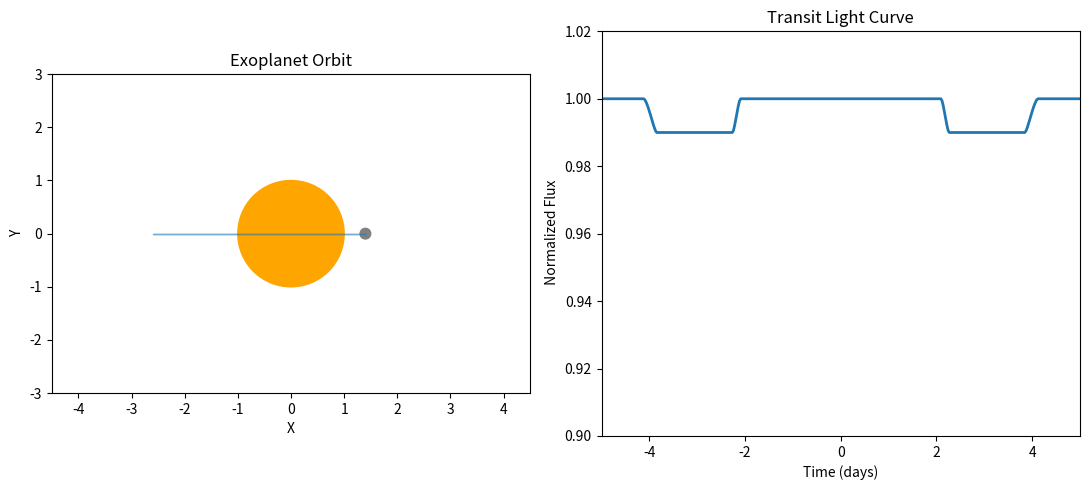

Reproduce this figure in Python.
import numpy as np
import matplotlib.pyplot as plt
from matplotlib.patches import Circle

# =========================================================================
#**************************************************************************
#**************************************************************************
# Note: I found it easier to input directly the planet radius as a 
# parameter, rather than calculating it from the transit depth. But I 
# will keep the function here in case we want to use it later. I understand 
# the educational value of showing how the planet radius can be inferred 
# from the transit depth, but for the purpose of this simulation, 
# we can just input the planet radius directly.
# =========================================================================
# FIRST WE DO THE PLANET RADIUS ESTIMATION (Now we don't, but we can change it back later)
# We are going to calculate the transit depth
# using the star_radius, normal_luminosity and 
# transit luminosity. We have:
#  
# -star_radius: float. Radius of the host star.
# -normal_luminosity: float. Normal luminosity of the 
#  host star.
# -transit_luminosity: float. Luminosity during transit, 
#  when the planet blocks part of the star.
#
# Assuming a model of transit where: 
#  $depth=(R_planet/R_star)^2$  =>  $R_planet=R_star*sqrt(depth)$
#
#def estimate_planet_radius(
#    star_radius,
#    normal_luminosity,
#    transit_luminosity
#):
#    return star_radius * np.sqrt(
#        1 - transit_luminosity / normal_luminosity
#    )
# =========================================================================
#**************************************************************************
#**************************************************************************
# =========================================================================
# We can start by selecting the initial parameters for the simulation.
#
# We want to plot two panels: the left panel will show the orbit of the 
# planet around the star, and the right panel will show the light curve 
# of the transit.
# =========================================================================
# =========================================================================
# If we start by inputing the values of each relevant parameter, here I 
# describe each one. For simplicity, star_radius will be normalized to 1.0. 
# 
# We are going to use a model of elliptical orbit, where the planet's 
# position is given by the parametric equations of an ellipse, let's 
# remember that we are seing the 2D projection of the orbit:
#
# x = a * (cos(E) - e)
# y = a * sqrt(1 - e^2) * sin(E) * cos(inc)
#
# Where:
# -a: float. Semi-major axis of the ellipse. I'm using an initial value of 2.
# -e:float. Eccentricity of the ellipse. 
# -inc: float. Is the inclination of the orbit. It can affect the 
#  total area of the transit, and therefore the depth of the light curve. 
#  Physically, it is the angle between the orbital plane and the plane of 
#  the sky. I'm using an initial value of 90 degrees, which means the 
#  orbit is edge-on.
# -planet_radius: float. Is the radius of the planet, which will affect
#  the depth of the transit. We first use a Jupiter-like planet, which is 
#  about 0.1 times the radius of the Sun. I looked up for extreme cases of
#  exoplanets, and found that "WD 1856 b" has a radius of about 8 times the 
#  radius of its host star, the white dwarf "WD 1856+534". So we can use 
#  that extreme case to see how the light curve would look like for a 
#  very large planet. 
# -E: float. Is the eccentric anomaly, in radians. 
# -time: float. Is a proxy for time, which we will use to plot the light
#  curve. We will use a range of -5 to 5, which is arbitrary but will 
#  allow us to see the transit in the light curve. We are not using 
#  real time units, but we can assume that the transit occurs in a time 
#  scale of a few days, which is typical for exoplanet transits.
# =========================================================================

star_radius = 1.0
a = 2.0
e = 0.3
inc = np.radians(90)
planet_radius = 0.1
E = np.linspace(0, 2*np.pi, 400)
time = np.linspace(-5, 5, len(E))

# =========================================================================
# This function computes the projected position of the planet along its
# orbit for a given value of the eccentric anomaly E. We assume an 
# elliptical orbit centered on the host star. 
# These equations generate the position of the planet in the orbital
# plane. Since an observer usually sees the system at some inclination,
# we project the orbit onto the plane of the sky by multiplying the
# y-coordinate by cos(inc).
#
# Outputs:
# -x: float or array. Projected x-coordinate of the planet.
# -y: float or array. Projected y-coordinate of the planet.
#
# The resulting coordinates describe the apparent orbit of the planet
# as seen by an observer.
# =========================================================================

def get_orbit(E):
    x = a * (np.cos(E) - e)
    y = a * np.sqrt(1 - e**2) * np.sin(E)
    y *= np.cos(inc)
    return x, y

# =========================================================================
# Instead of calculating the orbital position every time we need it,
# I'm going to compute the full orbit once using all sampled values of the
# eccentric anomaly.
#
# x_orbit and y_orbit contain the coordinates of the planet along the
# complete orbit and will later be used:
#
# -To draw the orbital trajectory.
# -Calculate the projected separation between the planet and star.
# -Generate the transit light curve.
#
# Each element of x_orbit and y_orbit corresponds to one point along
# the orbital path.
# =========================================================================

x_orbit, y_orbit = get_orbit(E)

# =========================================================================
# Now we need to know how much of the stellar disk is blocked by the planet 
# at every position of the orbit. Instead of assuming a simple transit 
# depth, we can calculate the actual overlap area between the planetary 
# disk and the stellar disk.
#
# The observed stellar flux is then:
#
# flux = 1 - (A_overlap / A_star)
#
# We have three cases:
# 1) The areas do not touch and the overlap area is zero.
# 2) The planet is completely inside the stellar disk, and the overlap area is
#    the area of the planet.
# 3) The planet partially overlaps the stellar disk, and we need to compute
#    the area of intersection between two circles.
# =========================================================================

def overlap_area(star_radius,planet_radius, dist):
    if dist >= star_radius + planet_radius:
        return 0.0

    if dist <= abs(star_radius - planet_radius):
        return np.pi * min(star_radius , planet_radius)**2

    case1 = planet_radius**2 * np.arccos((dist**2 + planet_radius**2 - star_radius**2) 
                                         / (2*dist*planet_radius))
    case2 = star_radius**2 * np.arccos((dist**2 + star_radius**2 - planet_radius**2) 
                                       / (2*dist*star_radius))
    case3 = 0.5 * np.sqrt(
        (-dist + planet_radius + star_radius) *
        (dist + planet_radius - star_radius) *
        (dist - planet_radius + star_radius) *
        (dist + planet_radius + star_radius)
    )

    return case1 + case2 - case3

# =========================================================================
# Now we convert the geometric overlap between the planet and
# the star into an observable stellar flux. First we calculate:
#
# dist = sqrt(x^2 + y^2)
#
# which is the projected separation between the centers of the star
# and the planet.
#
# Then:
# -A_star: the total area of the stellar disk.
# -A_overlap: the area blocked by the planet.
#
# Therefore:
# -Flux = 1.0 when there is no transit.
# -Flux decreases as more of the star is covered.
# -The minimum flux occurs when the overlap area is maximum.
# =========================================================================

def flux_from_geometry(x, y, planet_radius):
    dist = np.sqrt(x**2 + y**2)
    A_star = np.pi * star_radius**2
    A_overlap = overlap_area(star_radius, planet_radius, dist)

    return 1.0 - (A_overlap / A_star)

# =========================================================================
# We compute the stellar flux corresponding to each point of the orbit.
# For every position:
#
# (x_orbit[i], y_orbit[i])
#
# we calculate the projected overlap between the planet and the star
# and convert it into a flux value. The resulting array 'flux' contains 
# the complete transit light curve.
#
# Each element of the flux array represents one photometric measurement
# of the system at a particular orbital position.
# =========================================================================

flux = np.array([
    flux_from_geometry(x_orbit[i], y_orbit[i], planet_radius)
    for i in range(len(E))
])

# =========================================================================
# We create a figure containing two subplots arranged side by side.
# Left panel:
# -Displays the projected exoplanet transit.
#
# Right panel:
# -Displays the corresponding transit light curve.
# =========================================================================

fig, (ax_orbit, ax_lc) = plt.subplots(1, 2, figsize=(11, 5))

# =========================================================================
# We plot:
# -The host star represented as an orange disk.
# -The orbital trajectory represented by a gray curve.
# -The planet represented as a gray disk.
# =========================================================================

ax_orbit.set_aspect('equal')
ax_orbit.set_xlim(-4.5, 4.5)
ax_orbit.set_ylim(-3, 3)

ax_orbit.set_title("Exoplanet Orbit")
ax_orbit.set_xlabel("X")
ax_orbit.set_ylabel("Y")

star = Circle((0, 0), star_radius, color="orange")
ax_orbit.add_patch(star)

ax_orbit.plot(x_orbit, y_orbit, lw=1, alpha=0.6)

planet = Circle(
    (x_orbit[-1], y_orbit[-1]),
    planet_radius,
    color="gray"
)

ax_orbit.add_patch(planet)

# =========================================================================
# We plot the light curve, normalized by the stellar flux.
# Flux = 1.0 corresponds to the unobscured star, while values below unity 
# indicate that part of the stellar disk is being blocked by the planet.
# =========================================================================

ax_lc.set_xlim(time[0], time[-1])
ax_lc.set_ylim(0.9, 1.02)

ax_lc.set_title("Transit Light Curve")
ax_lc.set_xlabel("Time (days)")
ax_lc.set_ylabel(" Normalized Flux")

ax_lc.plot(time, flux, lw=2)

plt.tight_layout()
plt.show()
